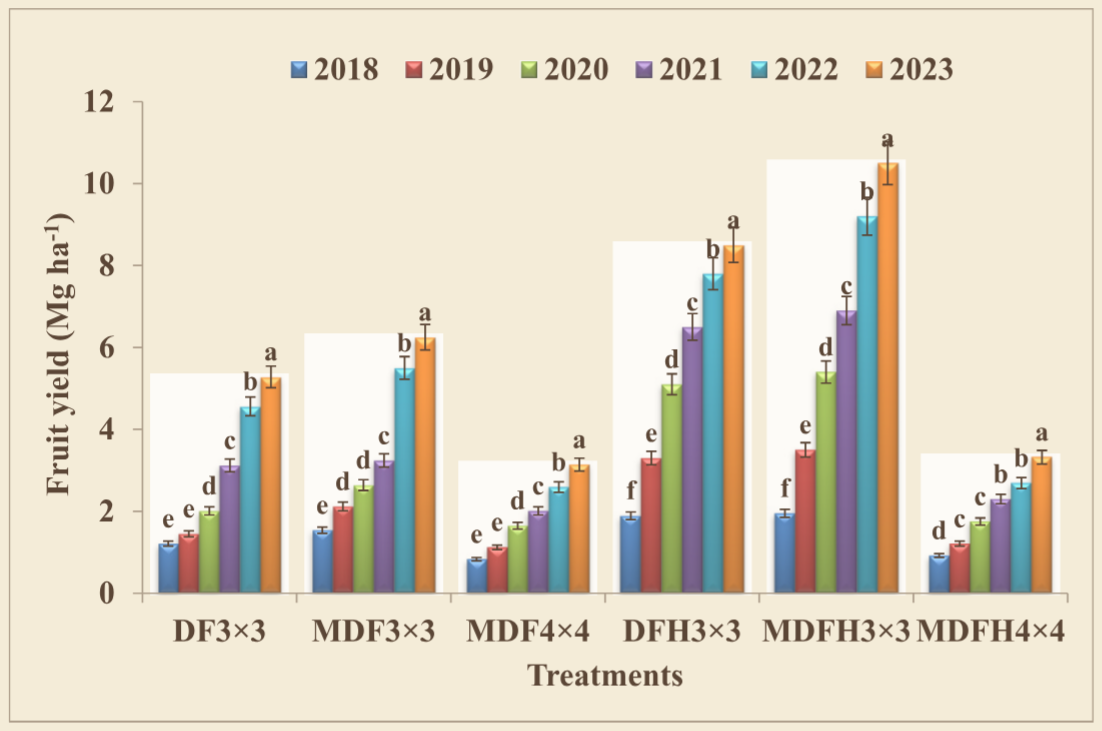

Values plotted in this chart, from the file beside it:
Bar0, 1, DF3x3, 2018, 1.221, 
Bar1, 1, DF3x3, 2018, 1.286, 0.065
Bar2, 1, DF3x3, 2019, 1.457, 
Bar3, 1, DF3x3, 2019, 1.521, 0.064
Bar4, 1, DF3x3, 2020, 2.014, 
Bar5, 1, DF3x3, 2020, 2.143, 0.129
Bar6, 1, DF3x3, 2021, 3.107, 
Bar7, 1, DF3x3, 2021, 3.279, 0.172
Bar8, 1, DF3x3, 2022, 4.543, 
Bar9, 1, DF3x3, 2022, 4.779, 0.236
Bar10, 1, DF3x3, 2023, 5.271, 
Bar11, 1, DF3x3, 2023, 5.571, 0.3
Bar12, 3, MDF3x3, 2018, 1.564, 
Bar13, 3, MDF3x3, 2018, 1.629, 0.065
Bar14, 3, MDF3x3, 2019, 2.143, 
Bar15, 3, MDF3x3, 2019, 2.271, 0.128
Bar16, 3, MDF3x3, 2020, 2.657, 
Bar17, 3, MDF3x3, 2020, 2.786, 0.129
Bar18, 3, MDF3x3, 2021, 3.257, 
Bar19, 3, MDF3x3, 2021, 3.407, 0.15
Bar20, 3, MDF3x3, 2022, 5.529, 
Bar21, 3, MDF3x3, 2022, 5.807, 0.278
Bar22, 3, MDF3x3, 2023, 6.279, 
Bar23, 3, MDF3x3, 2023, 6.6, 0.321
Bar24, 4, MDF4x4, 2018, 0.857, 
Bar25, 4, MDF4x4, 2018, 0.857, 0.03
Bar26, 4, MDF4x4, 2019, 1.136, 
Bar27, 4, MDF4x4, 2019, 1.136, 0.031
Bar28, 4, MDF4x4, 2020, 1.65, 
Bar29, 4, MDF4x4, 2020, 1.736, 0.086
Bar30, 4, MDF4x4, 2021, 2.014, 
Bar31, 4, MDF4x4, 2021, 2.143, 0.129
Bar32, 4, MDF4x4, 2022, 2.593, 
Bar33, 4, MDF4x4, 2022, 2.764, 0.171
Bar34, 4, MDF4x4, 2023, 3.171, 
Bar35, 4, MDF4x4, 2023, 3.343, 0.172
Bar36, 6, DFH3x3, 2018, 1.886, 
Bar37, 6, DFH3x3, 2018, 2.014, 0.128
Bar38, 6, DFH3x3, 2019, 3.321, 
Bar39, 6, DFH3x3, 2019, 3.514, 0.193
Bar40, 6, DFH3x3, 2020, 5.121, 
Bar41, 6, DFH3x3, 2020, 5.4, 0.279
Bar42, 6, DFH3x3, 2021, 6.536, 
Bar43, 6, DFH3x3, 2021, 6.857, 0.321
Bar44, 6, DFH3x3, 2022, 7.8, 
Bar45, 6, DFH3x3, 2022, 8.207, 0.407
Bar46, 6, DFH3x3, 2023, 8.529, 
Bar47, 6, DFH3x3, 2023, 8.957, 0.428
Bar48, 7, MDFH3x3, 2018, 1.993, 
Bar49, 7, MDFH3x3, 2018, 2.121, 0.128
Bar50, 7, MDFH3x3, 2019, 3.536, 
Bar51, 7, MDFH3x3, 2019, 3.686, 0.15
Bar52, 7, MDFH3x3, 2020, 5.464, 
Bar53, 7, MDFH3x3, 2020, 5.721, 0.257
Bar54, 7, MDFH3x3, 2021, 6.9, 
Bar55, 7, MDFH3x3, 2021, 7.264, 0.364
Bar56, 7, MDFH3x3, 2022, 9.193, 
Bar57, 7, MDFH3x3, 2022, 9.664, 0.471
Bar58, 7, MDFH3x3, 2023, 10.52, 
Bar59, 7, MDFH3x3, 2023, 11.08, 0.558
Bar60, 8, MDFH4x4, 2018, 0.921, 
... 11 more rows
